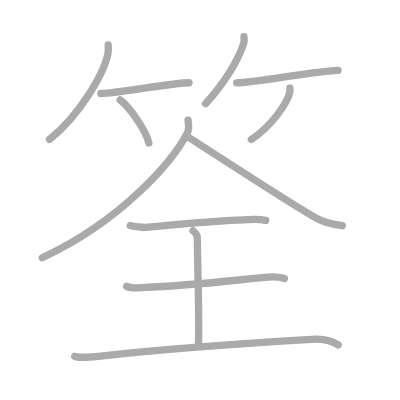
t = 0.00 s
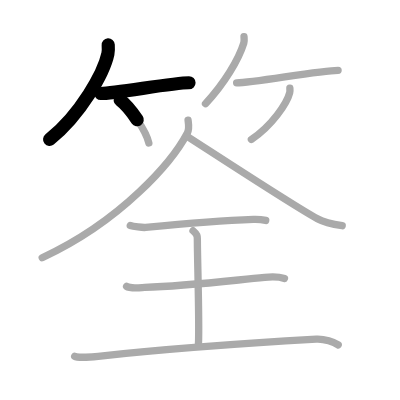
t = 2.50 s
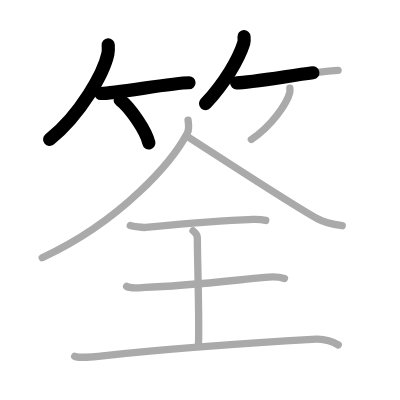
t = 4.75 s
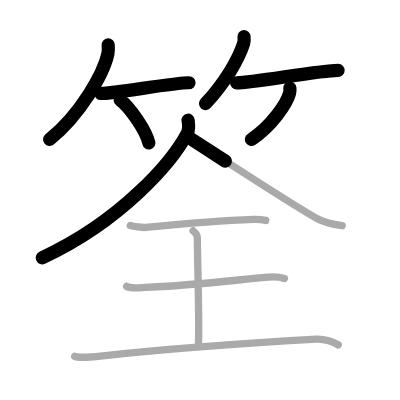
t = 7.25 s
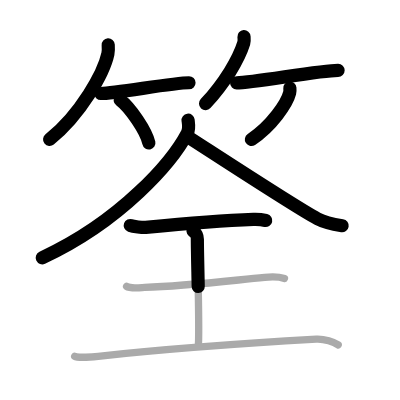
t = 9.50 s
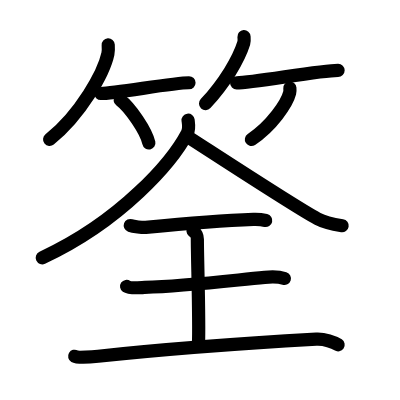
t = 12.00 s

The animated SVG that drew these frames (rendered in a browser with its animation timeline set to each time). Animation: 12 SMIL elements (animate=12); one cycle of 12.00 s.

<?xml version="1.0" standalone="no"?>
<!DOCTYPE svg PUBLIC "-//W3C//DTD SVG 1.1//EN"   "http://www.w3.org/Graphics/SVG/1.1/DTD/svg11.dtd">
<svg width="400px" height="400px"  version="1.1" xmlns="http://www.w3.org/2000/svg">
  <defs>
    <marker id="Triangle" viewBox="0 0 10 10" refX="0" refY="5" markerUnits="strokeWidth" markerWidth="3" style="stroke-opacity:0%;fill:#aaaaaa;" markerHeight="2" orient="auto">
      <path d="M 0 0 L 10 5 L 0 10 z" />
    </marker>
    
    <marker id="Arrow" viewBox="0 0 10 10" refX="5" refY="5" markerUnits="strokeWidth" markerWidth="1.8" style="stroke-opacity:0%;fill:#770000;" markerHeight="2" orient="auto">
      <path d="M 0 4 L 6 4 L 4 1 L 10 5 L 4 9 L 6 6 L 0 6 z" />
        <circle cx="5" cy="5" r="5" />
      </marker>
    
    <marker id="TriangleRed" viewBox="0 0 10 10" refX="0" refY="5" markerUnits="strokeWidth" markerWidth="3" style="stroke-opacity:0%;fill:#CC0000;" markerHeight="2" orient="auto">
      <path d="M 0 0 L 10 5 L 0 10 z" />
    </marker>
    
    <marker id="ArrowRed" viewBox="0 0 10 10" refX="5" refY="5" markerUnits="strokeWidth" markerWidth="1.8" style="stroke-opacity:0%;fill:#CC0000;" markerHeight="2" orient="auto">
      <path d="M 0 4 L 6 4 L 4 1 L 10 5 L 4 9 L 6 6 L 0 6 z" />
        <circle cx="5" cy="5" r="5" />
      </marker>
    
  </defs>
  
  <path style="fill:#ffffff; fill-opacity:100%; fill-rule:evenodd; stroke-width:0;" d="M 0 0 L 400px 0 L 400px 400px L 0 400px L 0 0" />

  <g transform="scale(3.6697247706422 3.6697247706422)">
<path style="fill:none; fill-opacity:0%; fill-rule:evenodd; stroke:#aaaaaa; stroke-opacity:100%; stroke-width: 1.5pt; stroke-linejoin:round; stroke-linecap:round;" d="M29.49 12.25c0.04 0.61 0.09 1.57-0.09 2.44C28.31 19.82 22.06 31.1 13.5 38"></path>
<path style="fill:none; fill-opacity:0%; fill-rule:evenodd; stroke:#aaaaaa; stroke-opacity:100%; stroke-width: 1.5pt; stroke-linejoin:round; stroke-linecap:round;" d="M27.48 25.48c3.99 0 19.54-2.93 24.02-2.93"></path>
<path style="fill:none; fill-opacity:0%; fill-rule:evenodd; stroke:#aaaaaa; stroke-opacity:100%; stroke-width: 1.5pt; stroke-linejoin:round; stroke-linecap:round;" d="M32.75 27.25c2.76 2.07 7.12 8.5 7.81 11.72"></path>
<path style="fill:none; fill-opacity:0%; fill-rule:evenodd; stroke:#aaaaaa; stroke-opacity:100%; stroke-width: 1.5pt; stroke-linejoin:round; stroke-linecap:round;" d="M66.49 10c0.03 0.43 0.13 1.12-0.06 1.73C65.03 16.25 61.14 22.7 56 28.25"></path>
<path style="fill:none; fill-opacity:0%; fill-rule:evenodd; stroke:#aaaaaa; stroke-opacity:100%; stroke-width: 1.5pt; stroke-linejoin:round; stroke-linecap:round;" d="M64.48 22.58c4.53 0 22.56-3.42 27.65-3.42"></path>
<path style="fill:none; fill-opacity:0%; fill-rule:evenodd; stroke:#aaaaaa; stroke-opacity:100%; stroke-width: 1.5pt; stroke-linejoin:round; stroke-linecap:round;" d="M78.99 24c0.03 0.33 0.06 0.85-0.06 1.32C78.22 28.12 74.12 34.25 68.5 38"></path>
<path style="fill:none; fill-opacity:0%; fill-rule:evenodd; stroke:#aaaaaa; stroke-opacity:100%; stroke-width: 1.5pt; stroke-linejoin:round; stroke-linecap:round;" d="M51.25 32.75c0.11 0.88 0.42 2.32-0.22 3.55C47.04 43.9 33.35 60.06 11.5 70.25"></path>
<path style="fill:none; fill-opacity:0%; fill-rule:evenodd; stroke:#aaaaaa; stroke-opacity:100%; stroke-width: 1.5pt; stroke-linejoin:round; stroke-linecap:round;" d="M51.25 37.33c6.71 4.3 29.18 19.02 35.25 22.28c2.06 1.11 4.7 1.58 6.75 1.9"></path>
<path style="fill:none; fill-opacity:0%; fill-rule:evenodd; stroke:#aaaaaa; stroke-opacity:100%; stroke-width: 1.5pt; stroke-linejoin:round; stroke-linecap:round;" d="M35.5 61.45c0.8 0.28 3.39 0.6 4.2 0.52c3.74-0.37 20.33-1.89 29.35-2.18c1.23-0.04 2.34 0.05 3.36 0.28"></path>
<path style="fill:none; fill-opacity:0%; fill-rule:evenodd; stroke:#aaaaaa; stroke-opacity:100%; stroke-width: 1.5pt; stroke-linejoin:round; stroke-linecap:round;" d="M52.6 62.88c1.18 0.96 1.18 1.54 1.18 2.31c0 5.4 0.59 23.04 0.3 28.44"></path>
<path style="fill:none; fill-opacity:0%; fill-rule:evenodd; stroke:#aaaaaa; stroke-opacity:100%; stroke-width: 1.5pt; stroke-linejoin:round; stroke-linecap:round;" d="M34.5 78.04c0.92 0.64 3.96 0.31 4.91 0.28C50 78 60.59 76.71 72.12 75.58c1.15-0.11 3.68-0.26 5.4 0.3"></path>
<path style="fill:none; fill-opacity:0%; fill-rule:evenodd; stroke:#aaaaaa; stroke-opacity:100%; stroke-width: 1.5pt; stroke-linejoin:round; stroke-linecap:round;" d="M20.35 97.08c0.81 0.47 5.02 0.16 6.4 0.01c19.5-2.09 38.91-3.49 59.44-4.66c2.21-0.12 4.86 0.8 5.96 1.55"></path>

<path style="fill:none; fill-opacity:0%; fill-rule:evenodd; stroke:#000000; stroke-opacity:100%; stroke-width: 2.7pt; stroke-linejoin:round; stroke-linecap:round;" d="M29.49 12.25c0.04 0.61 0.09 1.57-0.09 2.44C28.31 19.82 22.06 31.1 13.5 38" pathLength="100" stroke-dashoffset="100" stroke-dasharray="100 105"><animate id="dashAnim1" attributeName="stroke-dashoffset" from="100" to="0" dur="1s" calcMode="linear" fill="freeze"/></path>
<path style="fill:none; fill-opacity:0%; fill-rule:evenodd; stroke:#000000; stroke-opacity:100%; stroke-width: 2.7pt; stroke-linejoin:round; stroke-linecap:round;" d="M27.48 25.48c3.99 0 19.54-2.93 24.02-2.93" pathLength="100" stroke-dashoffset="100" stroke-dasharray="100 105"><animate id="dashAnim2" attributeName="stroke-dashoffset" from="100" to="0" dur="1s" calcMode="linear" begin="dashAnim1.end" fill="freeze"/></path>
<path style="fill:none; fill-opacity:0%; fill-rule:evenodd; stroke:#000000; stroke-opacity:100%; stroke-width: 2.7pt; stroke-linejoin:round; stroke-linecap:round;" d="M32.75 27.25c2.76 2.07 7.12 8.5 7.81 11.72" pathLength="100" stroke-dashoffset="100" stroke-dasharray="100 105"><animate id="dashAnim3" attributeName="stroke-dashoffset" from="100" to="0" dur="1s" calcMode="linear" begin="dashAnim2.end" fill="freeze"/></path>
<path style="fill:none; fill-opacity:0%; fill-rule:evenodd; stroke:#000000; stroke-opacity:100%; stroke-width: 2.7pt; stroke-linejoin:round; stroke-linecap:round;" d="M66.49 10c0.03 0.43 0.13 1.12-0.06 1.73C65.03 16.25 61.14 22.7 56 28.25" pathLength="100" stroke-dashoffset="100" stroke-dasharray="100 105"><animate id="dashAnim4" attributeName="stroke-dashoffset" from="100" to="0" dur="1s" calcMode="linear" begin="dashAnim3.end" fill="freeze"/></path>
<path style="fill:none; fill-opacity:0%; fill-rule:evenodd; stroke:#000000; stroke-opacity:100%; stroke-width: 2.7pt; stroke-linejoin:round; stroke-linecap:round;" d="M64.48 22.58c4.53 0 22.56-3.42 27.65-3.42" pathLength="100" stroke-dashoffset="100" stroke-dasharray="100 105"><animate id="dashAnim5" attributeName="stroke-dashoffset" from="100" to="0" dur="1s" calcMode="linear" begin="dashAnim4.end" fill="freeze"/></path>
<path style="fill:none; fill-opacity:0%; fill-rule:evenodd; stroke:#000000; stroke-opacity:100%; stroke-width: 2.7pt; stroke-linejoin:round; stroke-linecap:round;" d="M78.99 24c0.03 0.33 0.06 0.85-0.06 1.32C78.22 28.12 74.12 34.25 68.5 38" pathLength="100" stroke-dashoffset="100" stroke-dasharray="100 105"><animate id="dashAnim6" attributeName="stroke-dashoffset" from="100" to="0" dur="1s" calcMode="linear" begin="dashAnim5.end" fill="freeze"/></path>
<path style="fill:none; fill-opacity:0%; fill-rule:evenodd; stroke:#000000; stroke-opacity:100%; stroke-width: 2.7pt; stroke-linejoin:round; stroke-linecap:round;" d="M51.25 32.75c0.11 0.88 0.42 2.32-0.22 3.55C47.04 43.9 33.35 60.06 11.5 70.25" pathLength="100" stroke-dashoffset="100" stroke-dasharray="100 105"><animate id="dashAnim7" attributeName="stroke-dashoffset" from="100" to="0" dur="1s" calcMode="linear" begin="dashAnim6.end" fill="freeze"/></path>
<path style="fill:none; fill-opacity:0%; fill-rule:evenodd; stroke:#000000; stroke-opacity:100%; stroke-width: 2.7pt; stroke-linejoin:round; stroke-linecap:round;" d="M51.25 37.33c6.71 4.3 29.18 19.02 35.25 22.28c2.06 1.11 4.7 1.58 6.75 1.9" pathLength="100" stroke-dashoffset="100" stroke-dasharray="100 105"><animate id="dashAnim8" attributeName="stroke-dashoffset" from="100" to="0" dur="1s" calcMode="linear" begin="dashAnim7.end" fill="freeze"/></path>
<path style="fill:none; fill-opacity:0%; fill-rule:evenodd; stroke:#000000; stroke-opacity:100%; stroke-width: 2.7pt; stroke-linejoin:round; stroke-linecap:round;" d="M35.5 61.45c0.8 0.28 3.39 0.6 4.2 0.52c3.74-0.37 20.33-1.89 29.35-2.18c1.23-0.04 2.34 0.05 3.36 0.28" pathLength="100" stroke-dashoffset="100" stroke-dasharray="100 105"><animate id="dashAnim9" attributeName="stroke-dashoffset" from="100" to="0" dur="1s" calcMode="linear" begin="dashAnim8.end" fill="freeze"/></path>
<path style="fill:none; fill-opacity:0%; fill-rule:evenodd; stroke:#000000; stroke-opacity:100%; stroke-width: 2.7pt; stroke-linejoin:round; stroke-linecap:round;" d="M52.6 62.88c1.18 0.96 1.18 1.54 1.18 2.31c0 5.4 0.59 23.04 0.3 28.44" pathLength="100" stroke-dashoffset="100" stroke-dasharray="100 105"><animate id="dashAnim10" attributeName="stroke-dashoffset" from="100" to="0" dur="1s" calcMode="linear" begin="dashAnim9.end" fill="freeze"/></path>
<path style="fill:none; fill-opacity:0%; fill-rule:evenodd; stroke:#000000; stroke-opacity:100%; stroke-width: 2.7pt; stroke-linejoin:round; stroke-linecap:round;" d="M34.5 78.04c0.92 0.64 3.96 0.31 4.91 0.28C50 78 60.59 76.71 72.12 75.58c1.15-0.11 3.68-0.26 5.4 0.3" pathLength="100" stroke-dashoffset="100" stroke-dasharray="100 105"><animate id="dashAnim11" attributeName="stroke-dashoffset" from="100" to="0" dur="1s" calcMode="linear" begin="dashAnim10.end" fill="freeze"/></path>
<path style="fill:none; fill-opacity:0%; fill-rule:evenodd; stroke:#000000; stroke-opacity:100%; stroke-width: 2.7pt; stroke-linejoin:round; stroke-linecap:round;" d="M20.35 97.08c0.81 0.47 5.02 0.16 6.4 0.01c19.5-2.09 38.91-3.49 59.44-4.66c2.21-0.12 4.86 0.8 5.96 1.55" pathLength="100" stroke-dashoffset="100" stroke-dasharray="100 105"><animate id="dashAnim12" attributeName="stroke-dashoffset" from="100" to="0" dur="1s" calcMode="linear" begin="dashAnim11.end" fill="freeze"/></path>

</g>

</svg>  
          
